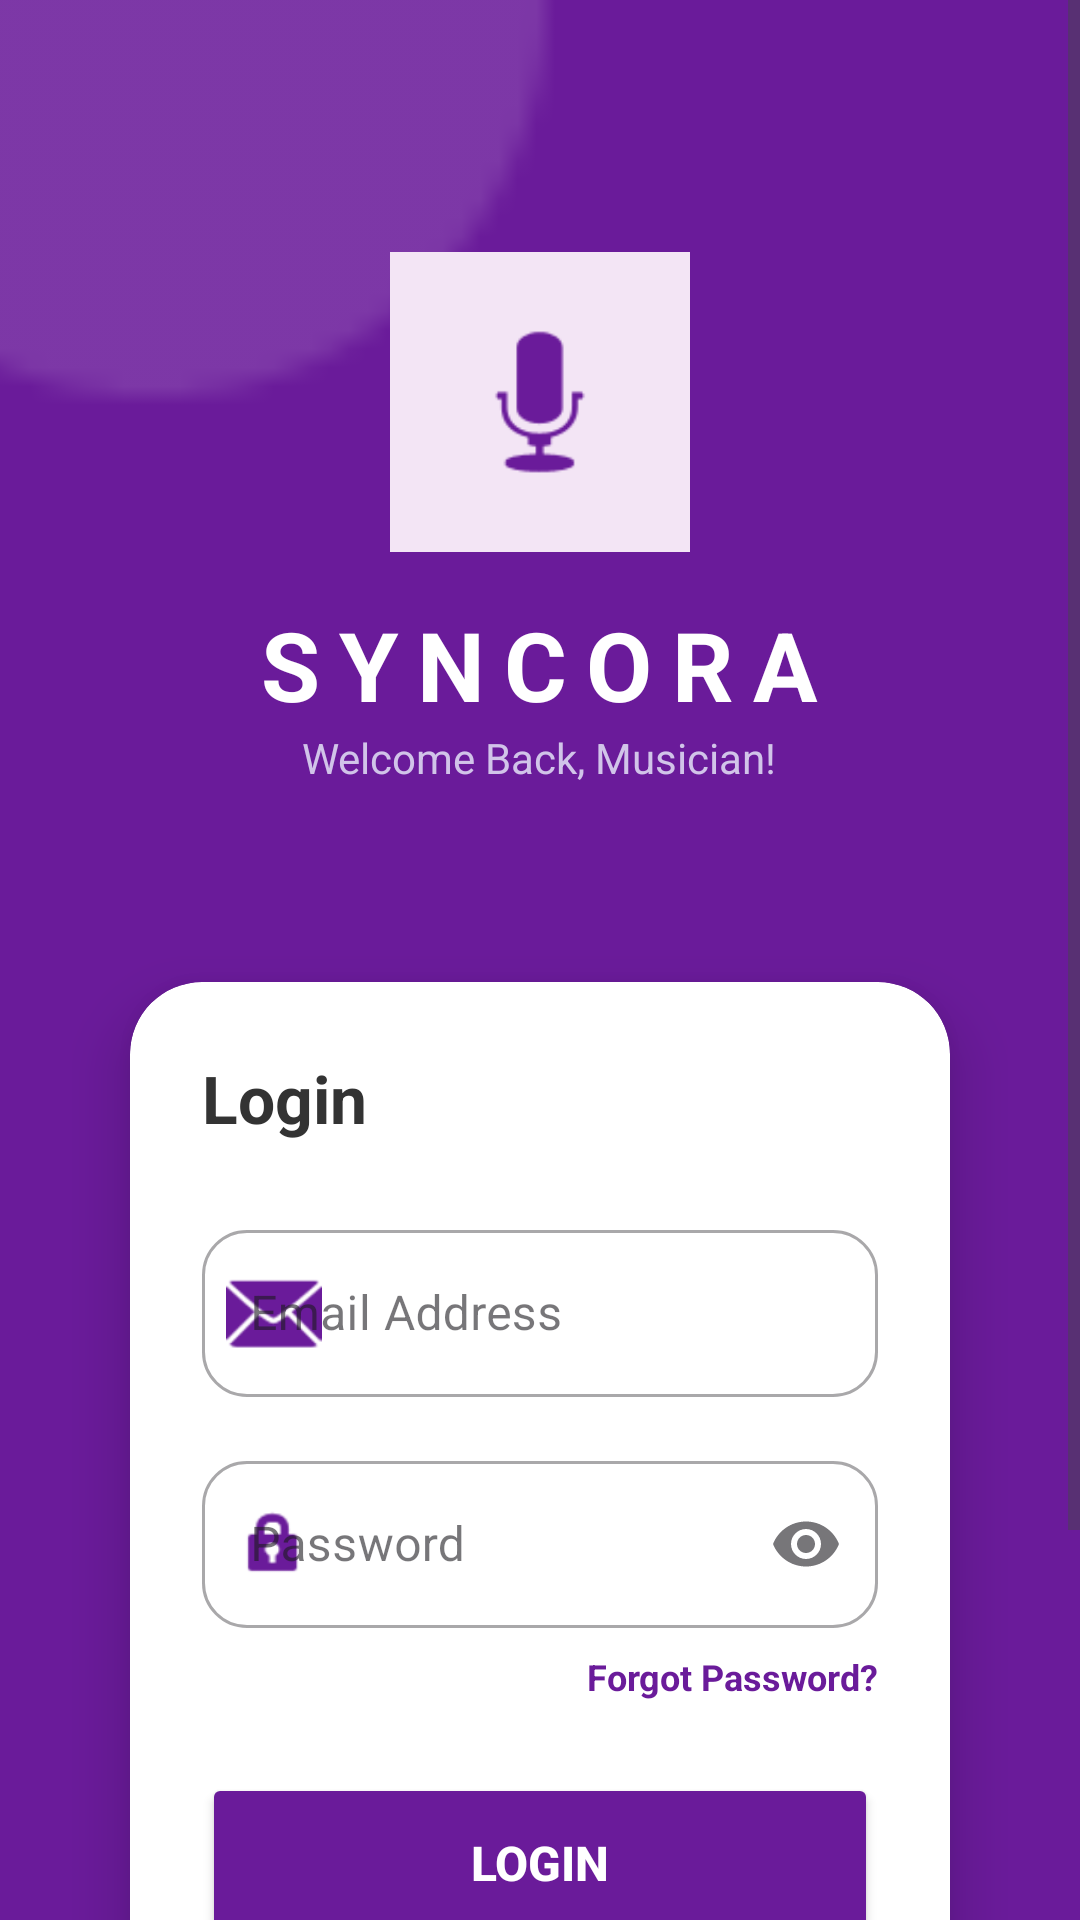

The Android layout XML behind this screen, and the referenced resources:
<!-- AndroidManifest.xml: application theme Theme.AppSyncoraAPI -->
<!-- res/layout/login.xml -->
<?xml version="1.0" encoding="utf-8"?>
<androidx.constraintlayout.widget.ConstraintLayout
    xmlns:android="http://schemas.android.com/apk/res/android"
    xmlns:app="http://schemas.android.com/apk/res-auto"
    android:layout_width="match_parent"
    android:layout_height="match_parent"
    android:background="#6A1B9A">

    <View
        android:layout_width="300dp"
        android:layout_height="300dp"
        android:background="@android:drawable/presence_online"
        android:backgroundTint="#20FFFFFF"
        android:layout_marginTop="-150dp"
        android:layout_marginStart="-100dp"
        app:layout_constraintTop_toTopOf="parent"
        app:layout_constraintStart_toStartOf="parent" />

    <ScrollView
        android:layout_width="match_parent"
        android:layout_height="match_parent"
        android:fillViewport="true">

        <LinearLayout
            android:layout_width="match_parent"
            android:layout_height="wrap_content"
            android:orientation="vertical"
            android:gravity="center_horizontal"
            android:padding="24dp">

            <ImageView
                android:id="@+id/logo"
                android:layout_width="100dp"
                android:layout_height="100dp"
                android:layout_marginTop="60dp"
                android:background="#F3E5F5"
                android:padding="16dp"
                android:src="@android:drawable/ic_btn_speak_now"
                app:tint="#6A1B9A" />

            <TextView
                android:layout_width="wrap_content"
                android:layout_height="wrap_content"
                android:text="SYNCORA"
                android:textColor="#FFFFFF"
                android:textSize="32sp"
                android:textStyle="bold"
                android:letterSpacing="0.2"
                android:layout_marginTop="16dp"/>

            <TextView
                android:layout_width="wrap_content"
                android:layout_height="wrap_content"
                android:text="Welcome Back, Musician!"
                android:textColor="#D1C4E9"
                android:textSize="14sp"
                android:layout_marginBottom="40dp"/>

            <androidx.cardview.widget.CardView
                android:layout_width="match_parent"
                android:layout_height="wrap_content"
                app:cardCornerRadius="24dp"
                app:cardElevation="12dp"
                app:cardUseCompatPadding="true">

                <LinearLayout
                    android:layout_width="match_parent"
                    android:layout_height="wrap_content"
                    android:orientation="vertical"
                    android:padding="24dp">

                    <TextView
                        android:layout_width="wrap_content"
                        android:layout_height="wrap_content"
                        android:text="Login"
                        android:textSize="22sp"
                        android:textStyle="bold"
                        android:textColor="#333333"
                        android:layout_marginBottom="24dp"/>

                    <com.google.android.material.textfield.TextInputLayout
                        style="@style/Widget.MaterialComponents.TextInputLayout.OutlinedBox"
                        android:layout_width="match_parent"
                        android:layout_height="wrap_content"
                        app:boxCornerRadiusTopStart="15dp" app:boxCornerRadiusTopEnd="15dp"
                        app:boxCornerRadiusBottomStart="15dp" app:boxCornerRadiusBottomEnd="15dp"
                        app:startIconDrawable="@android:drawable/ic_dialog_email"
                        app:startIconTint="#6A1B9A"
                        android:layout_marginBottom="16dp">
                        <com.google.android.material.textfield.TextInputEditText
                            android:layout_width="match_parent"
                            android:layout_height="wrap_content"
                            android:hint="Email Address"
                            android:inputType="textEmailAddress" />
                    </com.google.android.material.textfield.TextInputLayout>

                    <com.google.android.material.textfield.TextInputLayout
                        style="@style/Widget.MaterialComponents.TextInputLayout.OutlinedBox"
                        android:layout_width="match_parent"
                        android:layout_height="wrap_content"
                        app:boxCornerRadiusTopStart="15dp" app:boxCornerRadiusTopEnd="15dp"
                        app:boxCornerRadiusBottomStart="15dp" app:boxCornerRadiusBottomEnd="15dp"
                        app:endIconMode="password_toggle"
                        app:startIconDrawable="@android:drawable/ic_lock_idle_lock"
                        app:startIconTint="#6A1B9A"
                        android:layout_marginBottom="8dp">
                        <com.google.android.material.textfield.TextInputEditText
                            android:layout_width="match_parent"
                            android:layout_height="wrap_content"
                            android:hint="Password"
                            android:inputType="textPassword" />
                    </com.google.android.material.textfield.TextInputLayout>

                    <TextView
                        android:layout_width="wrap_content"
                        android:layout_height="wrap_content"
                        android:text="Forgot Password?"
                        android:textColor="#6A1B9A"
                        android:textSize="12sp"
                        android:layout_gravity="end"
                        android:layout_marginBottom="24dp"
                        android:textStyle="bold"/>

                    <Button
                        android:id="@+id/btnLogin"
                        android:layout_width="match_parent"
                        android:layout_height="60dp"
                        android:text="LOGIN"
                        android:textSize="16sp"
                        android:textStyle="bold"
                        android:backgroundTint="#6A1B9A"
                        android:textColor="#FFFFFF"
                        app:cornerRadius="15dp" />

                </LinearLayout>
            </androidx.cardview.widget.CardView>

            <LinearLayout
                android:layout_width="wrap_content"
                android:layout_height="wrap_content"
                android:layout_marginTop="20dp"
                android:orientation="horizontal"
                android:layout_marginBottom="40dp">
                <TextView
                    android:layout_width="wrap_content"
                    android:layout_height="wrap_content"
                    android:text="Don't have an account? "
                    android:textColor="#D1C4E9"/>
                <TextView
                    android:id="@+id/tvRegister"
                    android:layout_width="wrap_content"
                    android:layout_height="wrap_content"
                    android:text="Register"
                    android:textColor="#FFFFFF"
                    android:textStyle="bold"/>
            </LinearLayout>

        </LinearLayout>
    </ScrollView>

</androidx.constraintlayout.widget.ConstraintLayout>
<!-- resources referenced by this layout -->
<resources>
  <style name="Theme.AppSyncoraAPI" parent="Base.Theme.AppSyncoraAPI" />
  <style name="Base.Theme.AppSyncoraAPI" parent="Theme.Material3.DayNight.NoActionBar">
          
          
      </style>
</resources>
